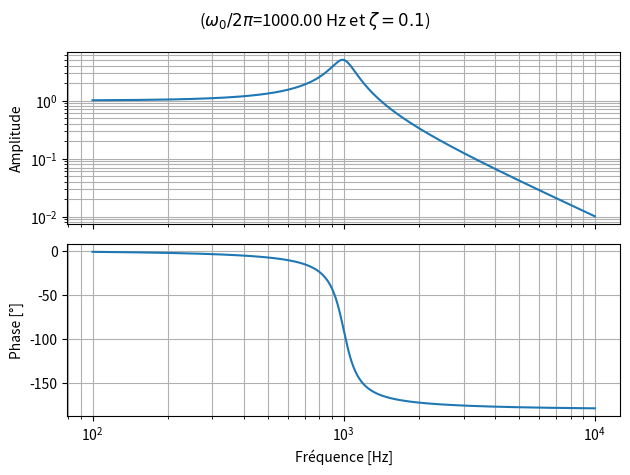

Generate this figure with matplotlib:
import numpy as np
import matplotlib.pyplot as plt

# même pour une formule simple, il faut définir une fonction
def H(omega, omega_0, zeta):
    return omega_0**2/(omega_0**2-omega**2 + 2J*omega*zeta*omega_0)

omega_0 = 2*np.pi*1000
zeta = 0.1

Tomega = 2*np.pi*np.logspace(2,4, 1001)
amplitude = H(Tomega, omega_0, zeta)

fig = plt.figure()
ax1, ax2 = fig.subplots(2, 1, sharex=True)

fig.suptitle(f'($\omega_0/2\pi$={omega_0/(2*np.pi):.2f} Hz et $\zeta={zeta}$)')
ax1.grid(True, which='both')
ax1.loglog(Tomega/(2*np.pi), np.abs(amplitude))
ax1.set_ylabel('Amplitude')

phase_in_deg = np.unwrap(np.angle(amplitude))/(2*np.pi)*360

ax2.semilogx(Tomega/(2*np.pi), phase_in_deg)
ax2.set_ylabel(u'Phase [°]')
ax2.set_xlabel(u'Fréquence [Hz]')
ax2.grid(True, which='both')

fig.tight_layout()